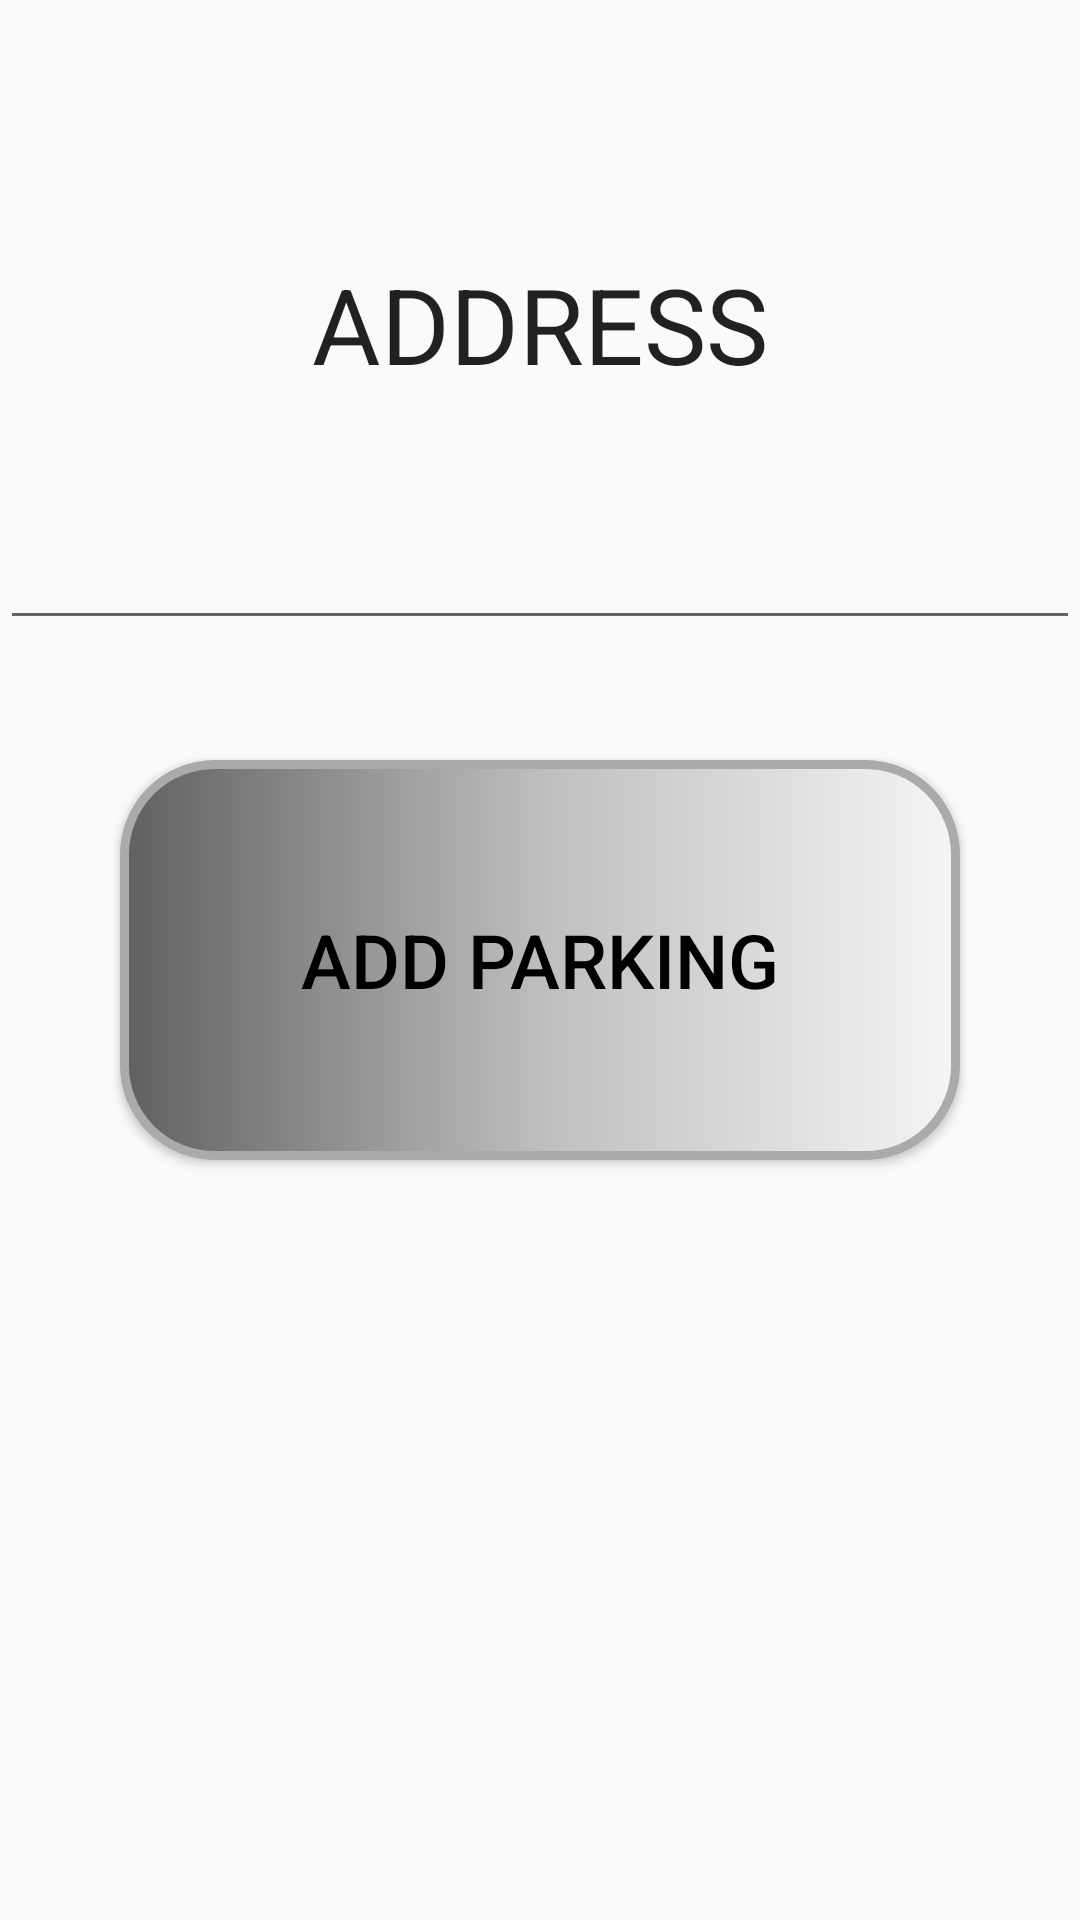

Produce the Android XML layout that renders to this screen, including the resource entries it uses.
<!-- AndroidManifest.xml: application theme Theme.MyLogin -->
<!-- res/layout/fragment_mapsregister.xml -->
<?xml version="1.0" encoding="utf-8"?>
<LinearLayout xmlns:android="http://schemas.android.com/apk/res/android"
    xmlns:tools="http://schemas.android.com/tools"
    android:layout_width="match_parent"
    android:layout_height="match_parent"
    android:orientation="vertical"
    tools:context=".MapsRegister">

    

    <EditText
        android:id="@+id/address"
        android:layout_width="match_parent"
        android:layout_height="match_parent"
        android:layout_weight="1"
        android:ems="10"
        android:gravity="center"
        android:inputType="textPersonName"
        android:text="ADDRESS"
        android:textSize="35sp" />

    <Button
        android:id="@+id/buttongetlatlonf"
        android:layout_width="match_parent"
        android:layout_height="match_parent"
        android:layout_margin="40dp"
        android:layout_weight="1"
        android:background="@drawable/designbutton"
        android:text="Add Parking"
        android:textColor="@color/black"
        android:textSize="25sp" />

    <TextView
        android:layout_width="match_parent"
        android:layout_height="match_parent"
        android:layout_weight="1" />

</LinearLayout>
<!-- resources referenced by this layout -->
<resources>
  <!-- drawable designbutton (drawable) -->
  <?xml version="1.0" encoding="utf-8"?>
  <shape xmlns:android="http://schemas.android.com/apk/res/android" android:shape="rectangle">
      <stroke android:color="@android:color/darker_gray" android:width="3dp"/>
      <corners android:radius="30dp"/>
      <gradient
          android:startColor="#606060"
          android:centerColor="#bebebe"
          android:endColor="#f5f5f5"/>
  </shape>
  <style name="Theme.MyLogin" parent="Theme.AppCompat.DayNight.NoActionBar">
          
          <item name="colorPrimary">@color/purple_500</item>
          <item name="colorPrimaryVariant">@color/browser_actions_text_color</item>
          <item name="colorOnPrimary">@color/white</item>
          
          <item name="colorSecondary">@color/teal_200</item>
          <item name="colorSecondaryVariant">@color/teal_700</item>
          <item name="colorOnSecondary">@color/black</item>
          
          <item name="android:statusBarColor" tools:targetApi="l">?attr/colorPrimaryVariant</item>
          
  
      </style>
  <!-- not gathered from this repository: default colours our renderer supplied (Android Studio template values) -->
  <color name="purple_500">#FF6200EE</color>
  <color name="teal_200">#FF03DAC5</color>
  <color name="teal_700">#FF018786</color>
  <color name="black">#FF000000</color>
  <color name="white">#FFFFFFFF</color>
</resources>
